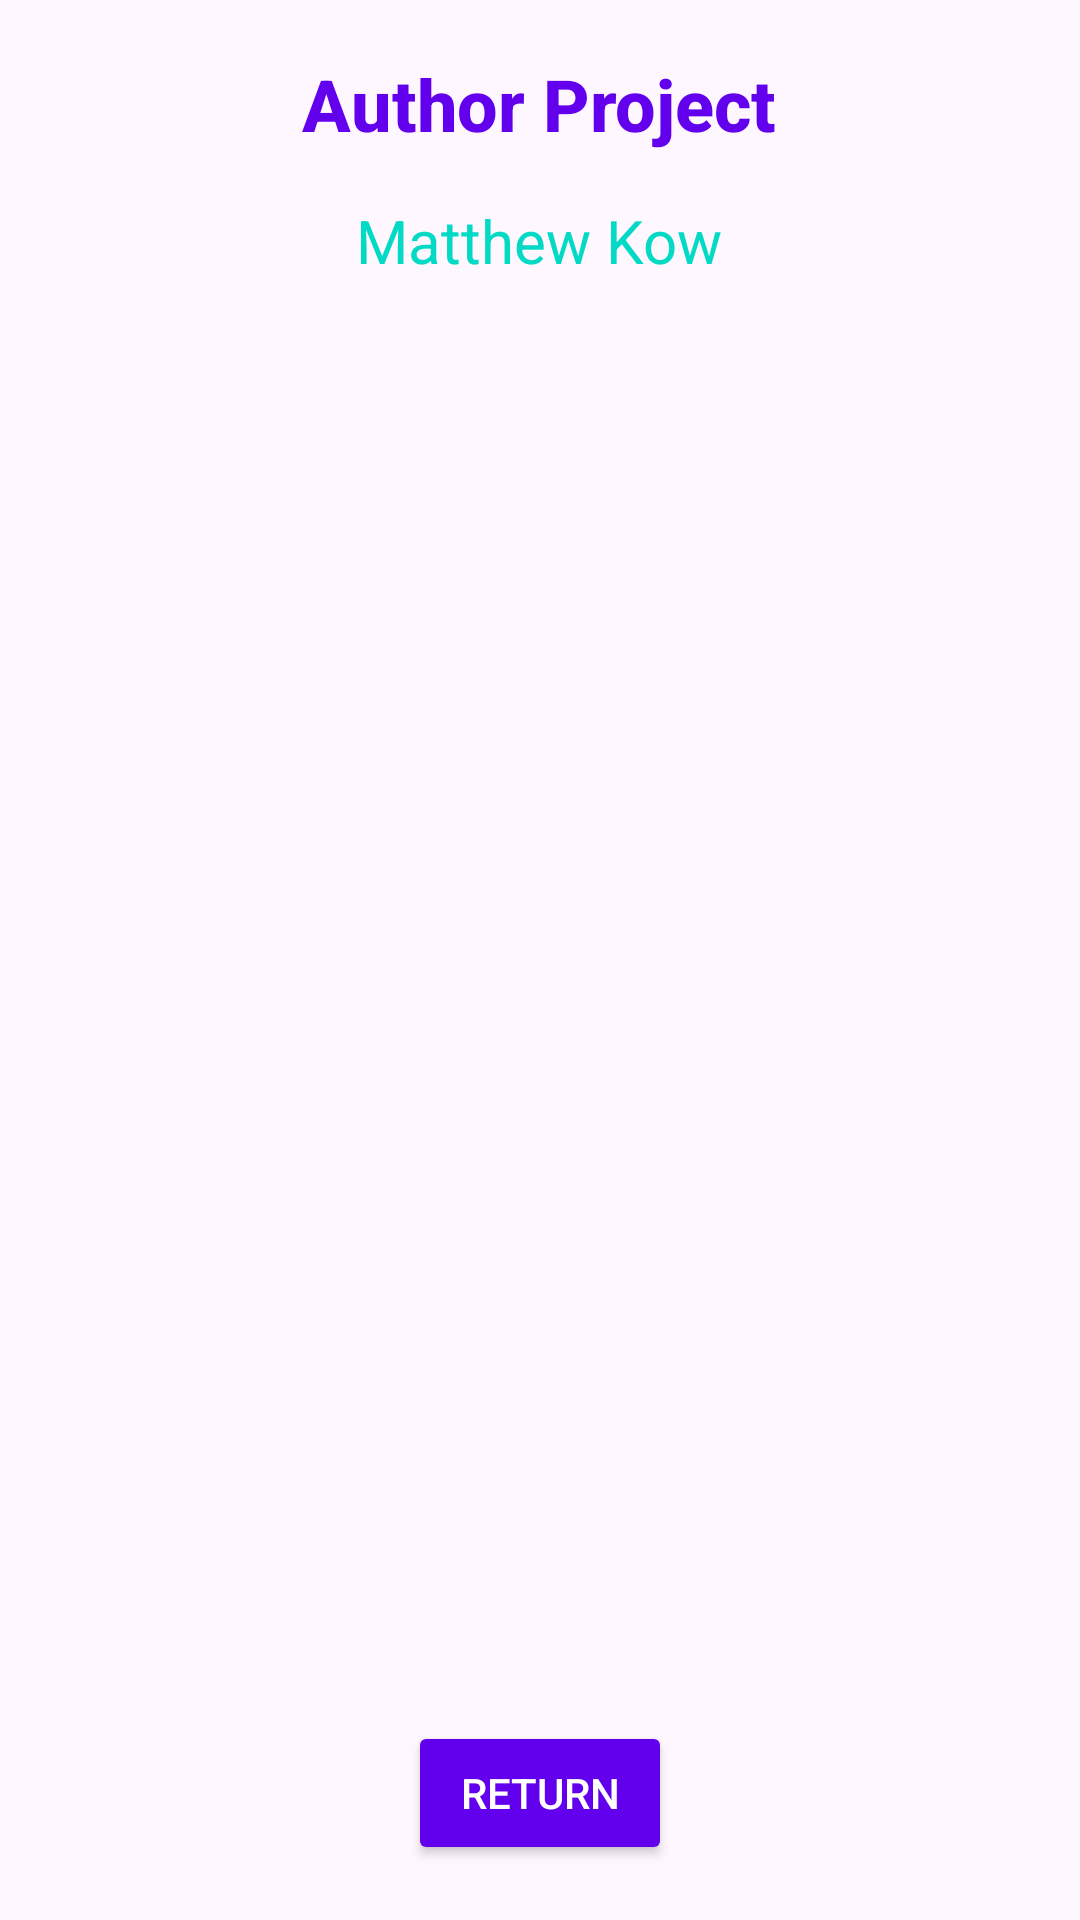

Write the Android layout XML for this screen, with the resource values it uses.
<!-- AndroidManifest.xml: application theme Theme.Lab1_MobileProgramming -->
<!-- res/layout/activity_author.xml -->
<?xml version="1.0" encoding="utf-8"?>
<LinearLayout xmlns:android="http://schemas.android.com/apk/res/android"
    xmlns:app="http://schemas.android.com/apk/res-auto"
    android:layout_width="match_parent"
    android:layout_height="match_parent"
    android:orientation="vertical"
    android:padding="16dp"
    android:background="@color/backgroundColor"
    android:gravity="center">

    <TextView
        android:layout_width="wrap_content"
        android:layout_height="wrap_content"
        android:text="Author Project"
        android:textSize="24sp"
        android:paddingBottom="16dp"
        android:textStyle="bold"
        android:textColor="@color/colorPrimary"
        android:fontFamily="sans-serif-medium" />

    <TextView
        android:layout_width="wrap_content"
        android:layout_height="wrap_content"
        android:text="Matthew Kow"
        android:textSize="20sp"
        android:textColor="@color/colorAccent"
        android:fontFamily="sans-serif" />

    <ImageView
        android:id="@+id/imageView"
        android:layout_width="300dp"
        android:layout_height="400dp"
        android:layout_marginBottom="64dp"
        android:contentDescription="Author Image"
        app:srcCompat="@drawable/p25654" />

    <Button
        android:layout_width="wrap_content"
        android:layout_height="wrap_content"
        android:text="Return"
        android:onClick="openMainPage"
        android:backgroundTint="@color/colorPrimary"
        android:textColor="#FFFFFF"
        android:padding="10dp"
        android:layout_marginTop="16dp"
        android:fontFamily="sans-serif-medium" />
</LinearLayout>
<!-- resources referenced by this layout -->
<resources>
  <style name="Theme.Lab1_MobileProgramming" parent="Base.Theme.Lab1_MobileProgramming" />
  <style name="Base.Theme.Lab1_MobileProgramming" parent="Theme.Material3.DayNight.NoActionBar">
          
          
      </style>
  <!-- not gathered from this repository: default colours our renderer supplied (Android Studio template values) -->
  <color name="colorPrimary">#FF6200EE</color>
  <color name="colorAccent">#FF03DAC5</color>
</resources>
